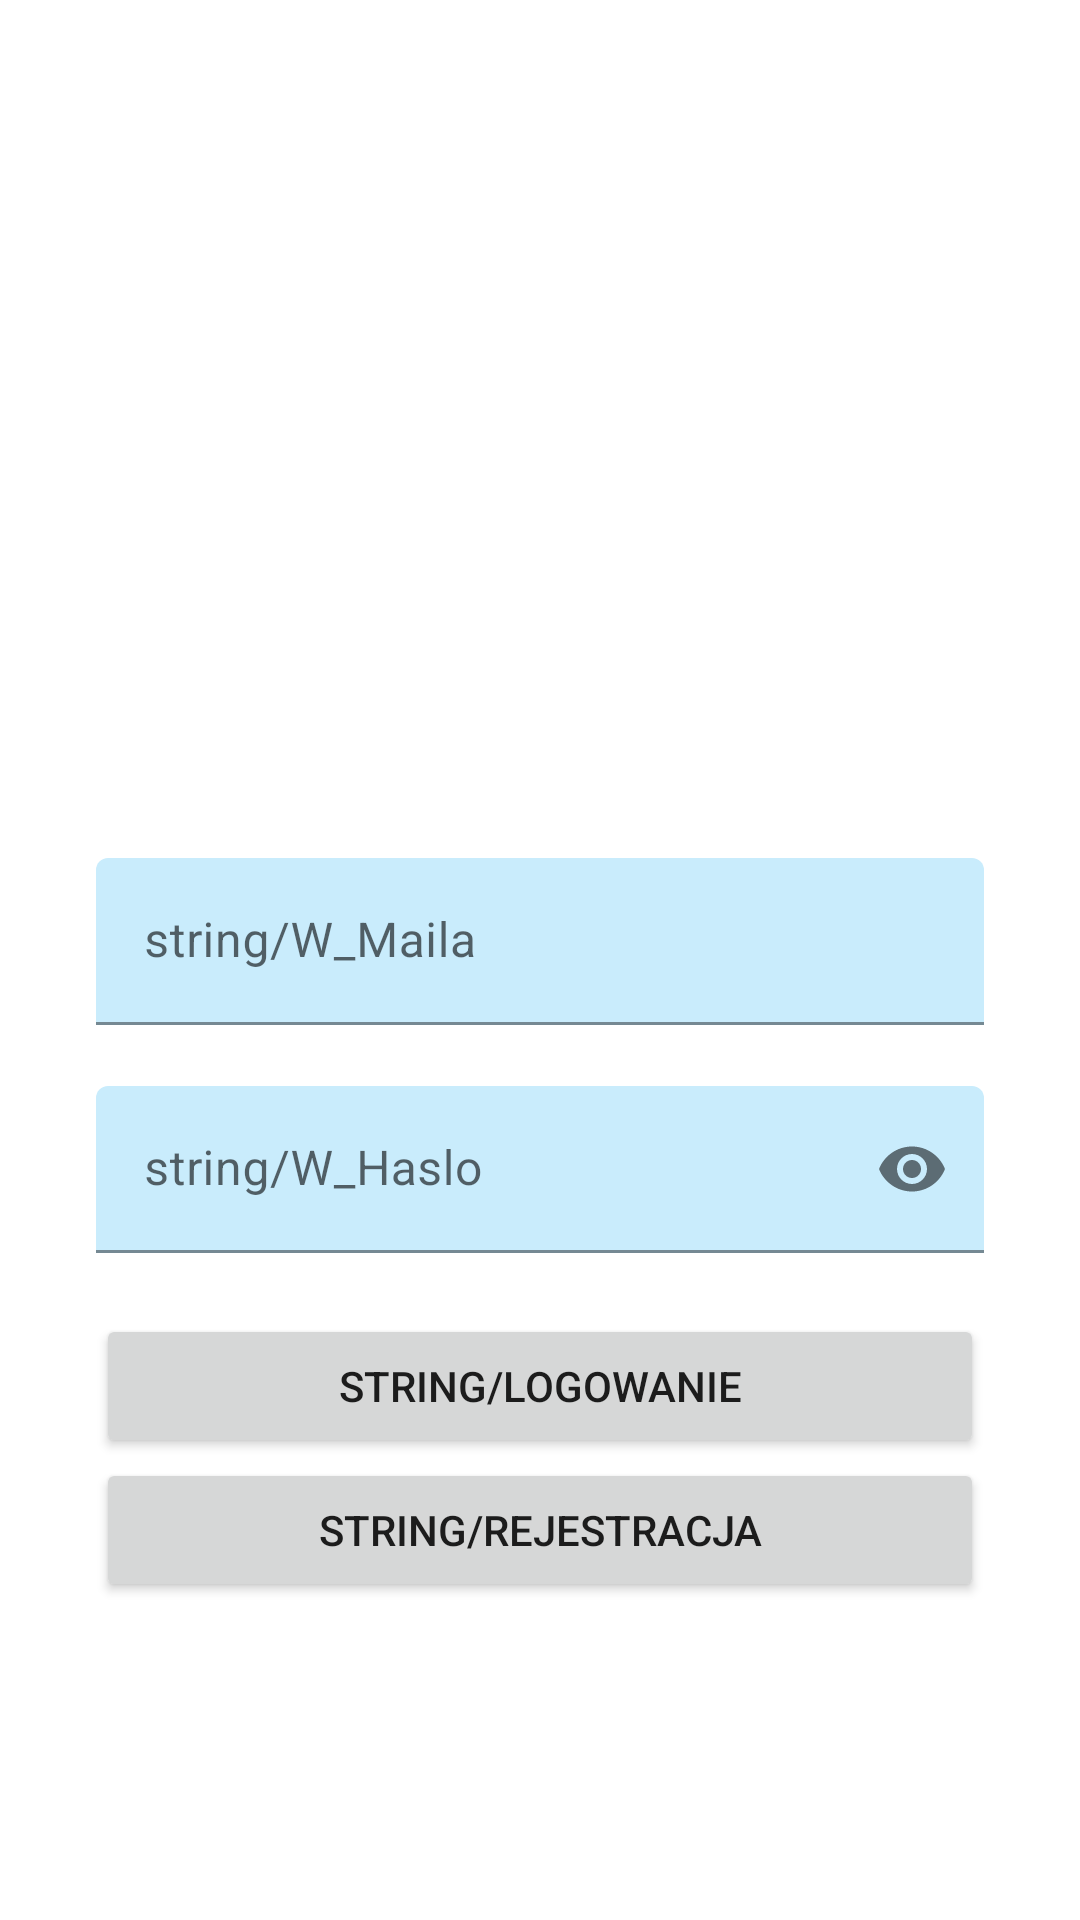

Here is an Android app screen rendered from its layout file. Give the layout XML and the strings, colors and styles it references.
<!-- AndroidManifest.xml: fallback theme Theme.MaterialComponents.DayNight.NoActionBar -->
<!-- res/layout/fragment_login.xml -->
<?xml version="1.0" encoding="utf-8"?>
<LinearLayout xmlns:android="http://schemas.android.com/apk/res/android"
    xmlns:app="http://schemas.android.com/apk/res-auto"
    xmlns:tools="http://schemas.android.com/tools"
    android:layout_width="match_parent"
    android:layout_height="match_parent"
    android:gravity="top"
    android:orientation="vertical"
    android:padding="16dp"
    tools:context=".aktywnosci.RegistrationActivity">

    <TextView
        android:id="@+id/networkConnection"
        android:layout_width="wrap_content"
        android:layout_height="wrap_content"
        android:layout_gravity="center"
        android:drawablePadding="20dp"
        android:visibility="gone"/>

    <androidx.constraintlayout.widget.ConstraintLayout
        android:layout_width="wrap_content"
        android:layout_height="wrap_content">
        <ImageView
            android:id="@+id/imageView"
            android:layout_width="match_parent"
            android:layout_height="180dp"
            />
        <ImageView
            android:id="@+id/imageView2"
            android:layout_width="match_parent"
            android:layout_height="180dp" />

    </androidx.constraintlayout.widget.ConstraintLayout>

    <LinearLayout
        android:layout_width="match_parent"
        android:layout_height="match_parent"
        android:gravity="center"
        android:orientation="vertical"
        android:padding="16dp"
        tools:context=".aktywnosci.RegistrationActivity">

        <com.google.android.material.textfield.TextInputLayout
            android:id="@+id/LogMail"
            android:layout_width="match_parent"
            android:layout_height="wrap_content"
            app:boxBackgroundColor="#3603A9F4"
            app:endIconMode="clear_text"
            app:errorEnabled="true"
            app:helperTextTextColor="#FB1100"
            app:startIconDrawable="@drawable/fui_ic_mail_white_24dp">

            <com.google.android.material.textfield.TextInputEditText
                android:layout_width="match_parent"
                android:layout_height="wrap_content"
                android:hint="string/W_Maila"
                android:inputType="textEmailAddress" />

        </com.google.android.material.textfield.TextInputLayout>

        <com.google.android.material.textfield.TextInputLayout
            android:id="@+id/LogPass"
            android:layout_width="match_parent"
            android:layout_height="wrap_content"
            app:boxBackgroundColor="#3603A9F4"
            app:errorEnabled="true"
            app:helperTextTextColor="#FB1100"
            app:passwordToggleEnabled="true">

            <com.google.android.material.textfield.TextInputEditText
                android:layout_width="match_parent"
                android:layout_height="wrap_content"
                android:hint="string/W_Haslo"
                android:inputType="textPassword" />

        </com.google.android.material.textfield.TextInputLayout>

        <Button
            android:id="@+id/LoginButton"
            android:layout_width="match_parent"
            android:layout_height="wrap_content"
            android:text="string/Logowanie" />

        <Button
            android:id="@+id/RegisterButton"
            android:layout_width="match_parent"
            android:layout_height="wrap_content"
            android:text="string/Rejestracja" />
    </LinearLayout>
</LinearLayout>
<!-- resources referenced by this layout -->
<resources>

</resources>
